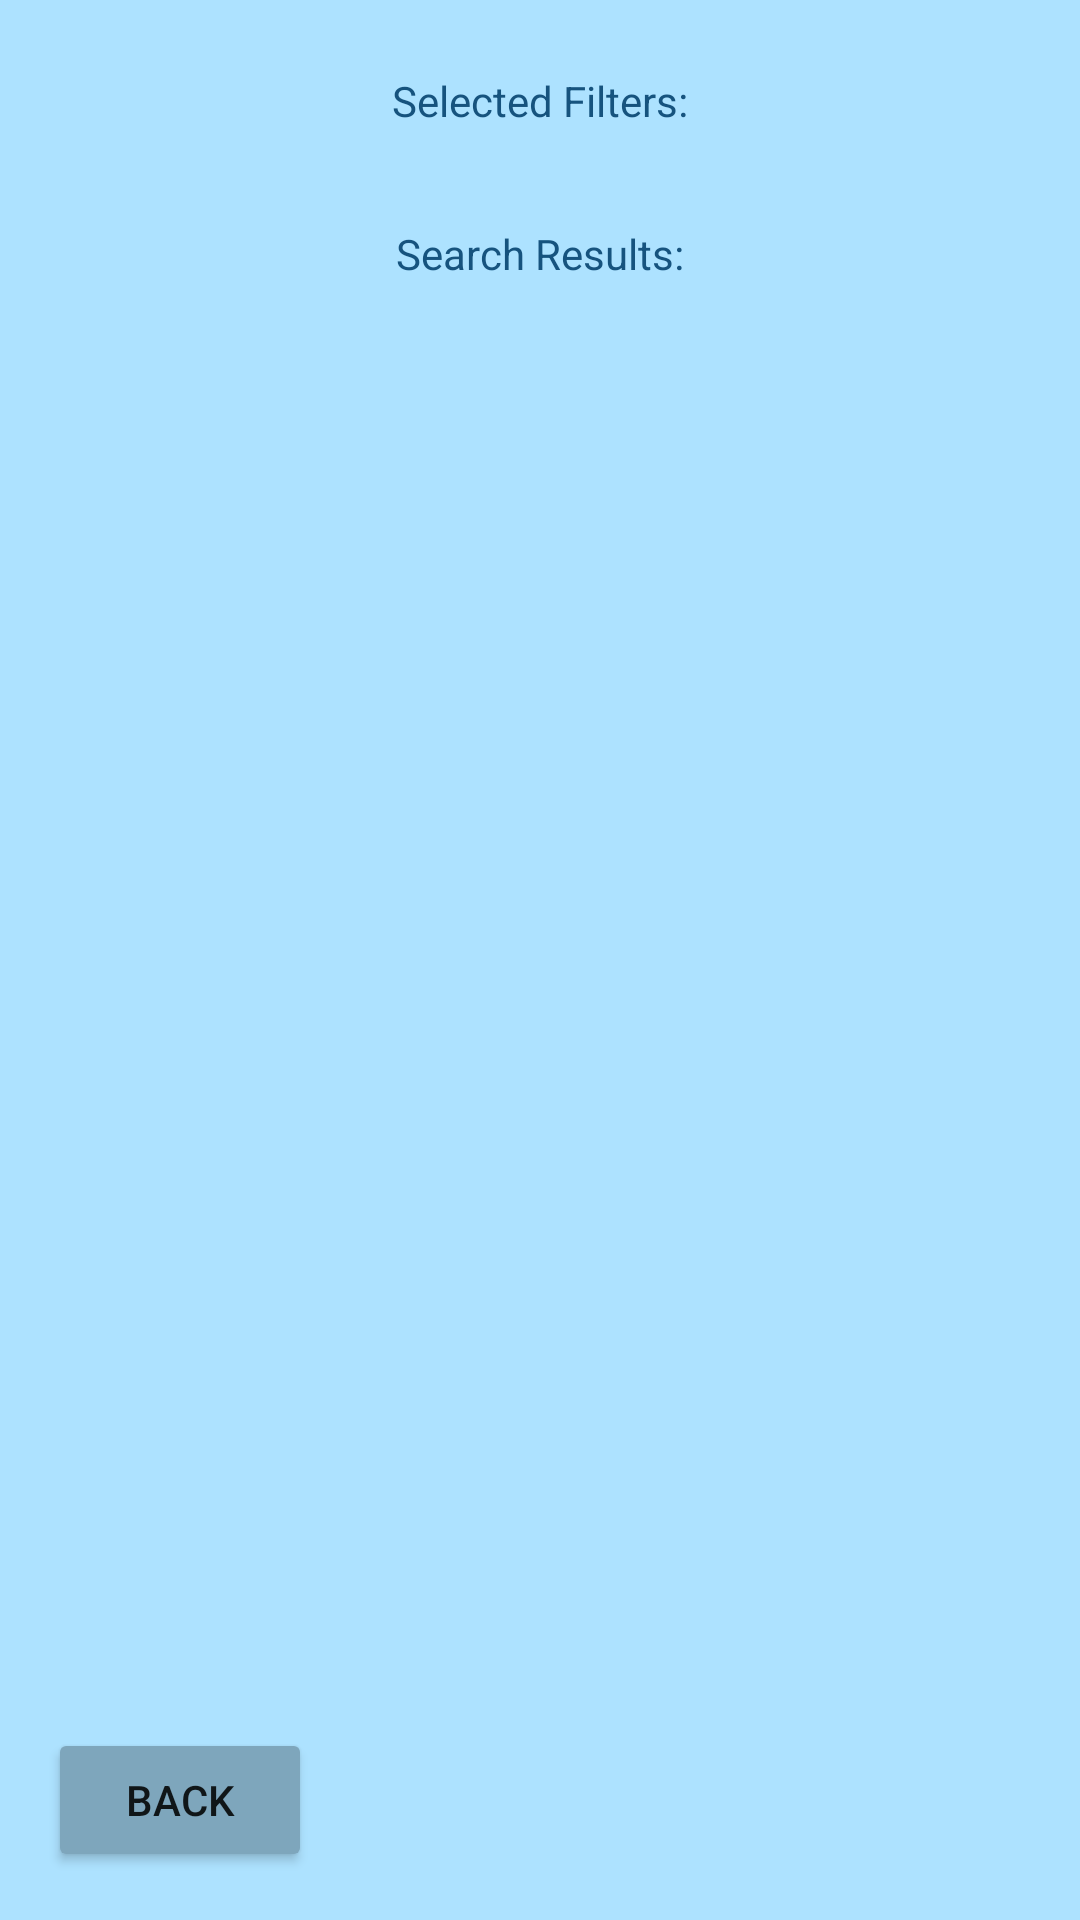

Here is an Android app screen rendered from its layout file. Give the layout XML and the strings, colors and styles it references.
<!-- AndroidManifest.xml: application theme Theme.WareHouseManager -->
<!-- res/layout/activity_search_results.xml -->
<?xml version="1.0" encoding="utf-8"?>
<androidx.constraintlayout.widget.ConstraintLayout xmlns:android="http://schemas.android.com/apk/res/android"
    xmlns:app="http://schemas.android.com/apk/res-auto"
    xmlns:tools="http://schemas.android.com/tools"
    android:id="@+id/main"
    android:layout_width="match_parent"
    android:layout_height="match_parent"
    android:background="@drawable/main_background"
    tools:context=".SearchResultsActivity">

    <TextView
        android:id="@+id/textView"
        android:layout_width="wrap_content"
        android:layout_height="wrap_content"
        android:layout_marginTop="16dp"
        android:text="@string/SearchResults"
        android:textColor="@color/main_color"
        app:layout_constraintEnd_toEndOf="parent"
        app:layout_constraintStart_toStartOf="parent"
        app:layout_constraintTop_toBottomOf="@+id/FilterScroll" />

    <TextView
        android:id="@+id/Title"
        android:layout_width="wrap_content"
        android:layout_height="wrap_content"
        android:layout_marginTop="24dp"
        android:text="@string/SelectedFilters"
        android:textColor="@color/main_color"
        app:layout_constraintEnd_toEndOf="parent"
        app:layout_constraintStart_toStartOf="parent"
        app:layout_constraintTop_toTopOf="parent" />

    <Button
        android:id="@+id/BackSearchResults"
        android:layout_width="wrap_content"
        android:layout_height="wrap_content"
        android:layout_marginStart="16dp"
        android:layout_marginBottom="16dp"
        android:backgroundTint="@color/dark_color"
        android:text="@string/back"
        app:layout_constraintBottom_toBottomOf="parent"
        app:layout_constraintStart_toStartOf="parent" />

    <LinearLayout
        android:id="@+id/ResultsLayout"
        android:layout_width="350dp"
        android:layout_height="wrap_content"
        android:layout_marginTop="16dp"
        android:orientation="vertical"
        app:layout_constraintEnd_toEndOf="parent"
        app:layout_constraintStart_toStartOf="parent"
        app:layout_constraintTop_toBottomOf="@+id/textView">

        <androidx.recyclerview.widget.RecyclerView
            android:id="@+id/ResultsRyc"
            android:layout_width="match_parent"
            android:layout_height="match_parent" />
    </LinearLayout>

    <ScrollView
        android:id="@+id/FilterScroll"
        android:layout_width="150dp"
        android:layout_height="wrap_content"
        android:layout_marginTop="16dp"
        app:layout_constraintEnd_toEndOf="parent"
        app:layout_constraintStart_toStartOf="parent"
        app:layout_constraintTop_toBottomOf="@+id/Title">

        <LinearLayout
            android:id="@+id/SelectedFilterLayout"
            android:layout_width="match_parent"
            android:layout_height="wrap_content"
            android:orientation="vertical" />
    </ScrollView>

</androidx.constraintlayout.widget.ConstraintLayout>
<!-- resources referenced by this layout -->
<resources>
  <color name="dark_color">#7EA6BC</color>
  <color name="main_color">#16537e</color>
  <string name="SearchResults">Search Results:</string>
  <string name="SelectedFilters">Selected Filters:</string>
  <string name="back">Back</string>
  <style name="Theme.WareHouseManager" parent="Base.Theme.WareHouseManager" />
  <style name="Base.Theme.WareHouseManager" parent="Theme.MaterialComponents.DayNight.NoActionBar">
          
          <item name="colorPrimary">@color/main_color</item>
          <item name="colorSecondary">@color/background_color</item>
          <item name="colorOnPrimary">@color/white</item>
          <item name="colorPrimaryDark">@color/dark_color</item>
          <item name="android:windowBackground">@color/background_color</item>
  
      </style>
  <color name="background_color">#ADE2FF</color>
  <color name="white">#FFFFFFFF</color>
</resources>
